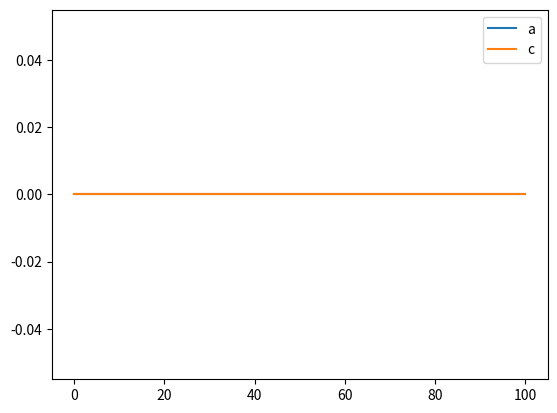

The matplotlib source for this figure:
import matplotlib.pyplot as plt
from sympy import symbols, solve, evalf

A, r, d = symbols('A r d')

C2 = r * (A*(1-d*A)/(1-r))
A1 = C2 + A * (1-d*A)

expr = r * A + A1 *(1-d*A1)
sol = solve(expr, A)
print(sol)


a = []
c = []
r_val =1.1
d_val = 1
a_0 = sol[0].as_real_imag()[0].evalf(subs={r:r_val, d:d_val})
c_0 = C2.evalf(subs={r:r_val, d:d_val, A:a_0})
a.append(a_0)
print(a_0)
c.append(c_0)
print(c_0)

n = 100
for i in range(n):
    a_n = max(c[-1] + a[-1]* (1-d_val * a[-1]),0)
    a.append(a_n)
    c.append(a[-2]*r_val)

plt.plot(a, label='a')
plt.plot(c, label='c')
plt.legend()
plt.savefig('Exc1_sol3.png')
plt.show()
